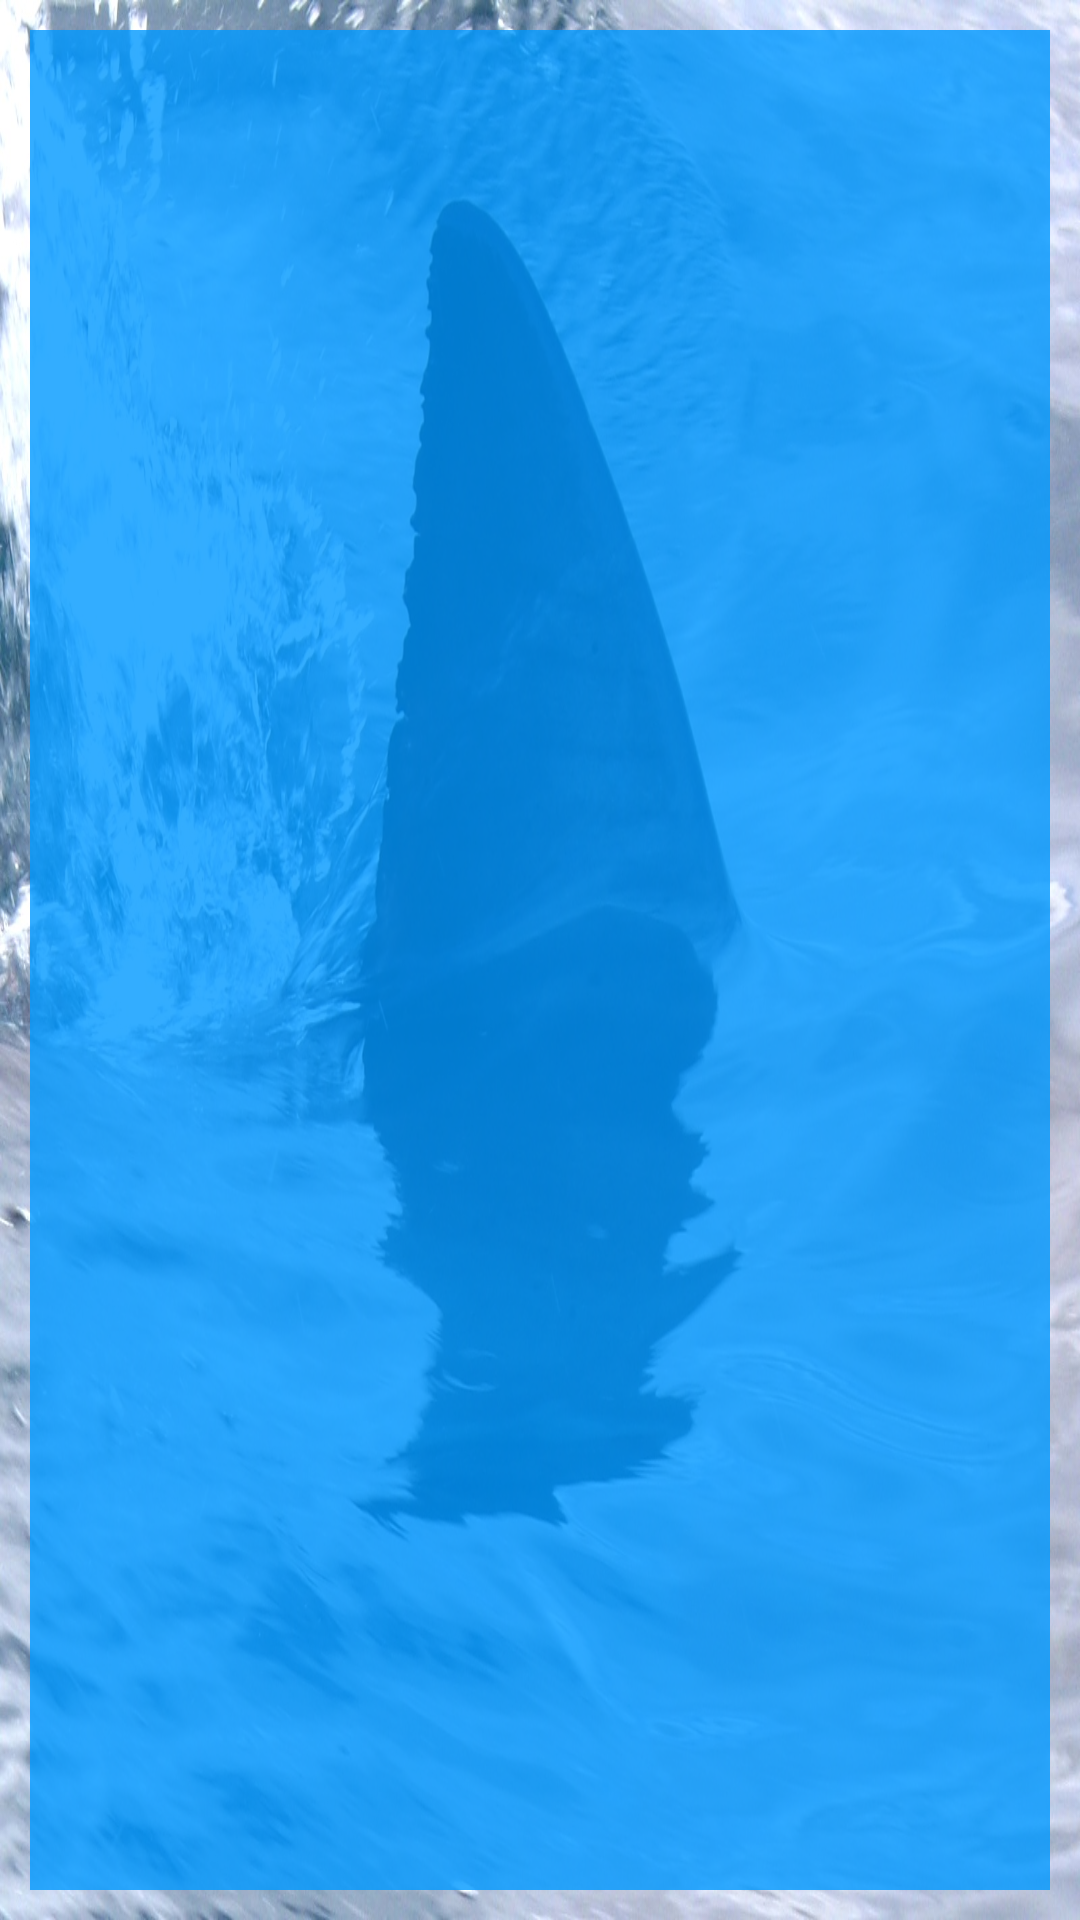

The Android layout XML behind this screen, and the referenced resources:
<!-- AndroidManifest.xml: application theme AppTheme -->
<!-- res/layout/fact_tile.xml -->
<LinearLayout xmlns:android="http://schemas.android.com/apk/res/android"
    android:layout_width="fill_parent"
    android:layout_height="fill_parent"
    android:gravity="center"
    android:orientation="vertical" >

    <LinearLayout
        android:layout_width="fill_parent"
        android:layout_height="fill_parent"
        android:minHeight="150dp"
        android:layout_margin="10dp"
    	android:background="@color/blue2"
        android:gravity="center"
        android:orientation="vertical" >

        <TextView
            android:id="@+id/textFact"
            android:layout_width="wrap_content"
            android:layout_height="wrap_content"
            android:layout_margin="20dp"
            android:textStyle="bold" />

    </LinearLayout>

</LinearLayout>
<!-- resources referenced by this layout -->
<resources>
  <color name="blue2">#cc0099FF</color>
  <style name="AppTheme" parent="AppBaseTheme">
          
          <item name="android:windowBackground">@drawable/greatwhitefin</item>
      	<item name="android:textViewStyle">@style/CustomTextViewStyle</item>
      	<item name="android:buttonStyle">@style/CustomButtonStyle</item>
      </style>
  <style name="AppBaseTheme" parent="android:Theme.Holo">
          
      </style>
  <!-- drawable greatwhitefin: jpg bitmap (drawable-xxhdpi, 360839 bytes) -->
  <style name="CustomTextViewStyle" parent="android:Widget.TextView">
  	    <item name="android:textColor">#ffffff</item>
  	    <item name="android:textSize">16sp</item>
  	</style>
  <style name="CustomButtonStyle" parent="android:Widget.Button">
          <item name="android:minHeight">25dp</item>
          <item name="android:textColor">#ffffff</item>
          <item name="android:textSize">18sp</item>
          <item name="android:textStyle">bold</item>
          <item name="android:shadowColor">@color/grey</item>
          <item name="android:shadowDx">1</item>
          <item name="android:shadowDy">1</item>
          <item name="android:shadowRadius">2</item>
      </style>
  <color name="grey">#999999</color>
</resources>
